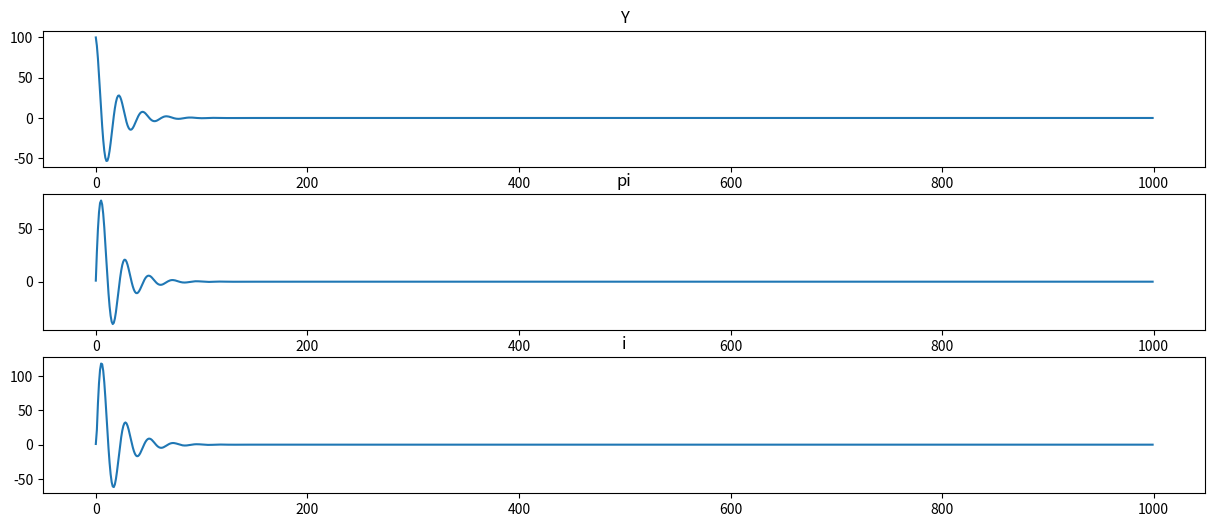

The matplotlib source for this figure:
"""
First try of solving assignment 1 
"""

from pathlib import Path
import numpy as np
import matplotlib.pyplot as plt
from scipy import optimize

###############################################################################
# Specifying paths
dir = Path.cwd()
current_folder = dir / "A1"

output = current_folder / "output"
output.mkdir(parents=True, exist_ok=True)

###############################################################################
# Setting up hardcoded values
def setup():

    init_mat = np.empty((1000, 3)) # rows are time periods

    Y_0 = 100
    pi_0 = 1
    i_0 = 1

    init_mat[0,:] = [Y_0, pi_0, i_0]

    # Setting constants
    params = {"sigma": 2,
                "kappa": 0.3,
                "beta": 0.99,
                "phi_1": 1.5,
                "phi_2": 0.2}
    
    return init_mat, params

###############################################################################
###############################################################################
# Task 2.2

# Functions for calculating
def get_i(pi_tplus1, Y_tplus1, params):
    i_t = params["phi_1"] * pi_tplus1 + params["phi_2"] * Y_tplus1
    
    return i_t

def get_Y(pi_tplus1, Y_tplus1, i_t, params):
    Y_t = Y_tplus1 - (1/params["sigma"]) * (i_t - pi_tplus1)

    return Y_t

def get_pi(pi_tplus1, Y_t, params):
    pi_t = params["beta"] * pi_tplus1 + params["kappa"] * Y_t

    return pi_t

def loopinglouie(mat, params):

    Y = mat[:, 0]
    pi = mat[:, 1]
    i = mat[:, 2]

    for t in np.arange(1, len(Y)):

        i[t] = get_i(pi[t-1], Y[t-1], params)
        Y[t] = get_Y(pi[t-1], Y[t-1], i[t], params)
        pi[t] = get_pi(pi[t-1], Y[t], params)
    
    print("Ran successfully")
    return np.matrix([Y, pi, i]).transpose()

# Functions for plotting
def plot(res_mat):
    t = np.arange(res_mat.shape[0]) # Time periods will be the x-axis
    
    fig, axs = plt.subplots(3, figsize=(15, 6))
    
    titles = ["Y", "pi", "i"]
    
    # Looping through the variables
    for p in np.arange(res_mat.shape[1]):
        axs[p].plot(t, res_mat[:, p])
        axs[p].set_title(titles[p])

    figname = output / "plot01"
    plt.savefig(figname)
    print("Saved plot in output folder")
###############################################################################
# Task 2.3 and following

def get_A_inv(params):
    A = np.matrix([[1, 0, 1/params["sigma"]],
                    [params["kappa"], 1, 0],
                    [0, 0, 1]])
    A_inv = np.linalg.inv(A)

    return A_inv

def calc(e_of_z, *addons):
    """
    e_of_z = input array with Y, pi, e
    addons = tuple with (parameters, diff) where diff is bool for whether 
                taking the difference or not

                packaged this way because of the fsolve later
    """

    #Unpacking addons. It's in one for the fsolve later
    params, diff = addons

    # Unpacking values from matrix
    EY, Epi, Ei = e_of_z
    
    first_line = EY - (1/params["sigma"]) * (- Epi)
    second_line = params["beta"] * Epi
    third_line = params["phi_1"] * Epi + params["phi_2"] * EY

    B = np.matrix([[first_line],
                    [second_line],
                    [third_line]])
    
    A_inv = get_A_inv(params)

    z = np.dot(A_inv, B)

    # ravel to flatten matrix to array
    if diff:
        return e_of_z - np.ravel(z)
    else:
        return np.ravel(z)
###############################################################################
###############################################################################

# Defining task 2.2 which saves the plot in the end
def task2_2(init_mat, params):
    print("Starting with Task 2.2")
    
    res = loopinglouie(init_mat, params)
    plot(res)
    print("Completed Task 2.2")

def task2_3(params):
    print("Starting with tasks 2.3 - 2.5")
    
    values = np.array([0, 0, 0]) # Taking the values the previous thing converged to
    spec = (params, False) # False here stands for not taking the difference

    res = calc(values, *spec) 
    print(res)

def task2_7(params):
    print("Starting with task 2.7")
    
    values = np.array([0, 0, 0]) # Taking the values the previous thing converged to
    spec = (params, True) # True here stands for taking the difference

    res = calc(values, *spec) 
    print(res)

def task2_8(params):
    print("Starting with task 2.8")

    values = np.array([0, 0, 0]) # Taking the values the previous thing converged to
    spec = (params, True) # True here stands for taking the difference
    
    res = optimize.fsolve(calc, x0=values, args=spec)
    print(res)

if __name__ == "__main__":
    init_mat, params = setup()
    
    print("------")
    task2_2(init_mat, params)
    print("------")
    task2_3(params)
    print("------")
    task2_7(params)
    print("------")
    task2_8(params)

###############################################################################